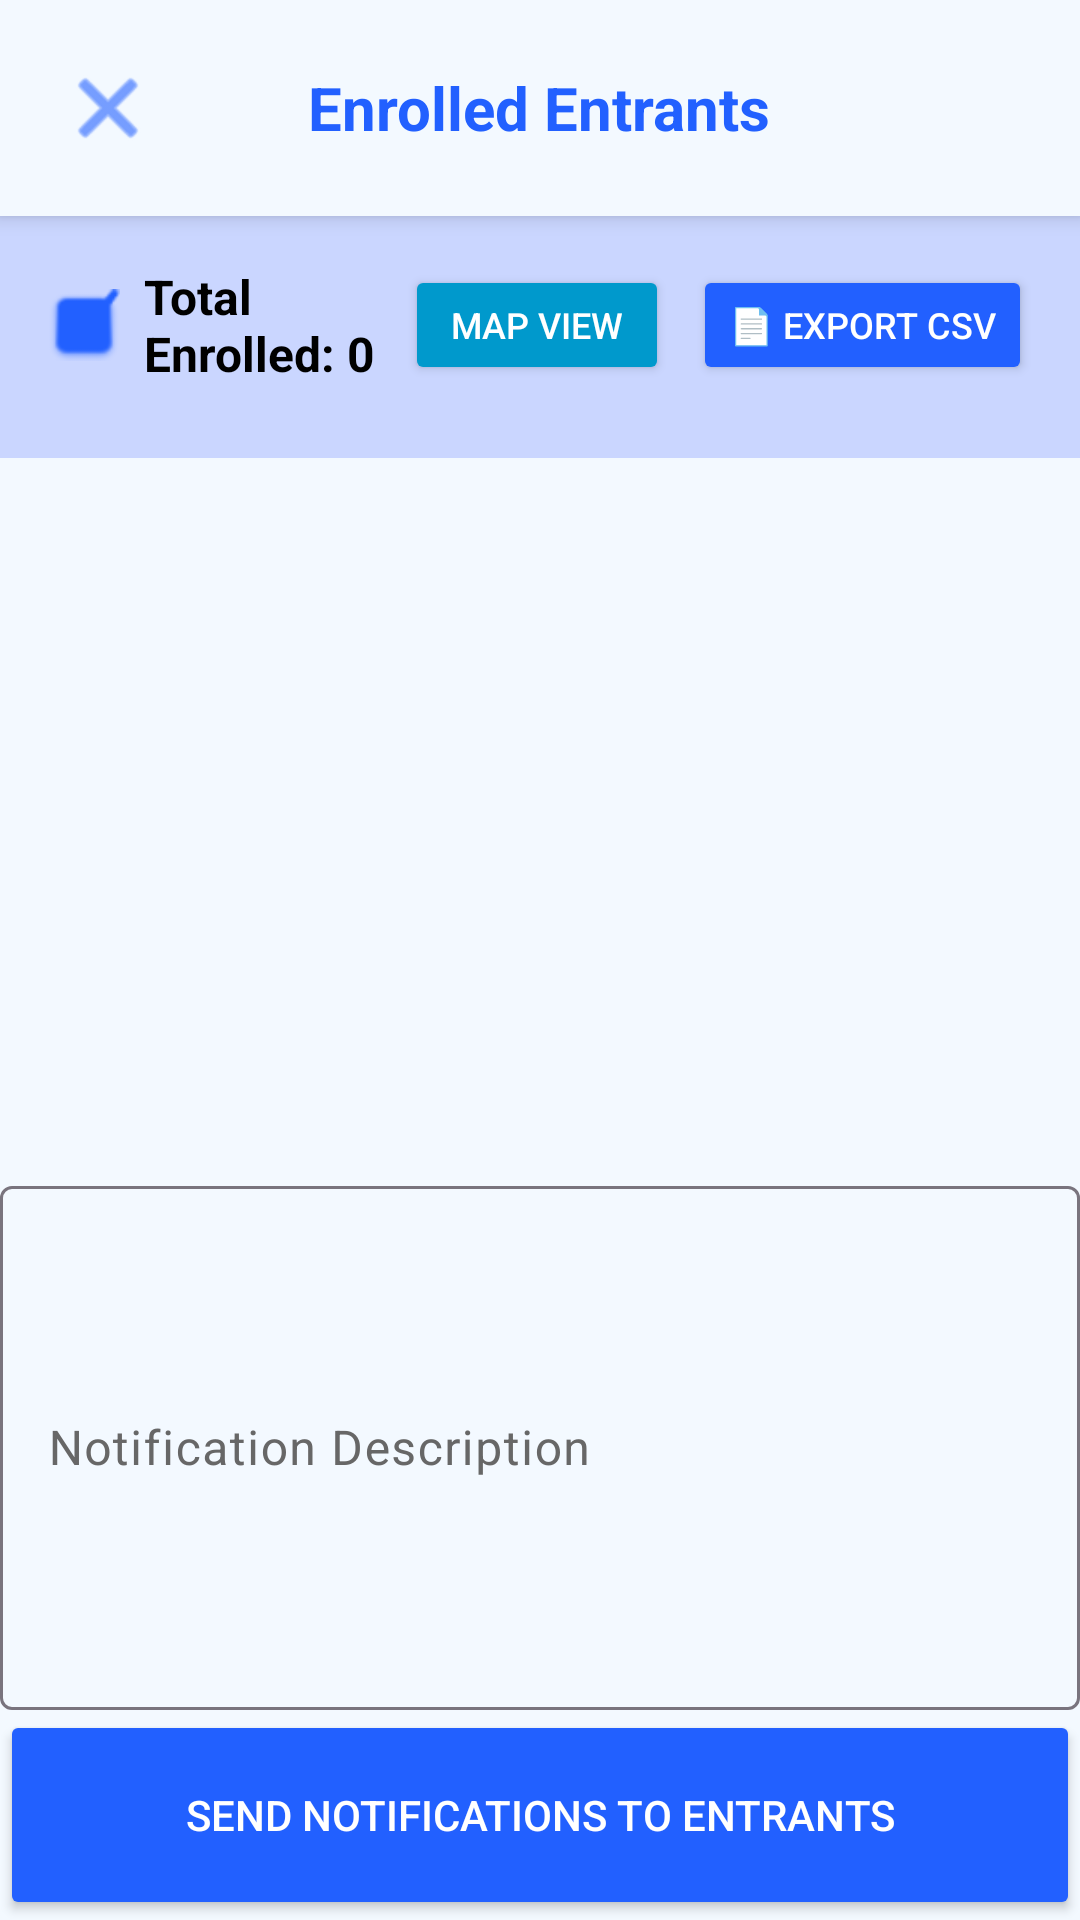

Produce the Android XML layout that renders to this screen, including the resource entries it uses.
<!-- AndroidManifest.xml: activity theme Theme.GitCat_events -->
<!-- res/layout/activity_accepted_entrants_view.xml -->
<?xml version="1.0" encoding="utf-8"?>
<LinearLayout xmlns:android="http://schemas.android.com/apk/res/android"
    xmlns:app="http://schemas.android.com/apk/res-auto"
    android:layout_width="match_parent"
    android:layout_height="match_parent"
    android:background="@color/background_color"
    android:orientation="vertical">

    
    <RelativeLayout
        android:layout_width="match_parent"
        android:layout_height="wrap_content"
        android:background="@color/background_color"
        android:elevation="4dp"
        android:padding="16dp">

        <ImageButton
            android:id="@+id/btnBack"
            android:layout_width="40dp"
            android:layout_height="40dp"
            android:layout_alignParentStart="true"
            android:layout_centerVertical="true"
            android:background="?attr/selectableItemBackgroundBorderless"
            android:contentDescription="Back"
            android:src="@android:drawable/ic_menu_close_clear_cancel"
            android:tint="@color/button_color" />

        <TextView
            android:id="@+id/tvEventName"
            android:layout_width="wrap_content"
            android:layout_height="wrap_content"
            android:layout_centerInParent="true"
            android:text="Enrolled Entrants"
            android:textColor="@color/text_color_colored"
            android:textSize="20sp"
            android:textStyle="bold" />
    </RelativeLayout>

    
    <LinearLayout
        android:layout_width="match_parent"
        android:layout_height="wrap_content"
        android:background="@color/container_color"
        android:orientation="vertical"
        android:padding="16dp">

        <LinearLayout
            android:layout_width="match_parent"
            android:layout_height="wrap_content"
            android:layout_marginBottom="8dp"
            android:gravity="center_vertical"
            android:orientation="horizontal">

            <ImageView
                android:layout_width="24dp"
                android:layout_height="24dp"
                android:layout_marginEnd="8dp"
                android:src="@android:drawable/checkbox_on_background"
                app:tint="@color/button_color" />

            <TextView
                android:id="@+id/tvAcceptedListCount"
                android:layout_width="0dp"
                android:layout_height="wrap_content"
                android:layout_weight="1"
                android:text="Total Enrolled: 0"
                android:textColor="@color/text_color_dark"
                android:textSize="16sp"
                android:textStyle="bold" />

            
            <Button
                android:id="@+id/btnMapView"
                android:layout_width="wrap_content"
                android:layout_height="40dp"
                android:text="Map View"
                android:textSize="12sp"
                android:textColor="@android:color/white"
                android:backgroundTint="@android:color/holo_blue_dark"
                android:paddingStart="12dp"
                android:paddingEnd="12dp"
                android:layout_marginEnd="8dp" />

            
            <Button
                android:id="@+id/btnExportCsv"
                android:layout_width="wrap_content"
                android:layout_height="40dp"
                android:backgroundTint="@color/button_color"
                android:paddingStart="12dp"
                android:paddingEnd="12dp"
                android:text="📄 Export CSV"
                android:textColor="@color/text_color_light"
                android:textSize="12sp" />
        </LinearLayout>

        
        <TextView
            android:id="@+id/tvCapacityInfo"
            android:layout_width="wrap_content"
            android:layout_height="wrap_content"
            android:text="Capacity: 0 / 0"
            android:textColor="@color/text_color_dark"
            android:textSize="14sp"
            android:visibility="gone" />
    </LinearLayout>

    

    

    

    
    <TextView
        android:id="@+id/tvAcceptedListEmpty"
        android:layout_width="match_parent"
        android:layout_height="0dp"
        android:layout_weight="1"
        android:gravity="center"
        android:text="No enrolled entrants yet\n\n📋 Run the raffle to select participants\n✉️ Selected participants must accept their invitations"
        android:textAlignment="center"
        android:textColor="@color/text_color_dark"
        android:textSize="16sp"
        android:visibility="gone" />

    <LinearLayout
        android:layout_width="match_parent"
        android:layout_height="match_parent"
        android:orientation="vertical">

        <View
            android:layout_width="match_parent"
            android:layout_height="1dp" />

        <androidx.recyclerview.widget.RecyclerView
            android:id="@+id/rvAcceptedList"
            android:layout_width="match_parent"
            android:layout_height="0dp"
            android:layout_weight="1"
            android:clipToPadding="false"
            android:padding="8dp" />

        <LinearLayout
            android:layout_width="match_parent"
            android:layout_height="250dp"
            android:orientation="vertical">

            <com.google.android.material.textfield.TextInputLayout
                android:id="@+id/textInputLayout2"
                android:layout_width="match_parent"
                android:layout_height="180dp"
                android:textColorHint="@color/text_color_medium"
                app:helperTextTextColor="@color/text_color_medium"
                app:hintTextColor="@color/text_color_medium"
                app:placeholderTextColor="@color/text_color_medium"
                app:prefixTextColor="@color/text_color_medium"
                app:suffixTextColor="@color/text_color_medium">

                <com.google.android.material.textfield.TextInputEditText
                    android:id="@+id/acceptedListNotifDescription"
                    android:layout_width="match_parent"
                    android:layout_height="match_parent"
                    android:hint="Notification Description" />
            </com.google.android.material.textfield.TextInputLayout>

            <Button
                android:id="@+id/AcceptedListSendNotif"
                android:layout_width="match_parent"
                android:layout_height="70dp"
                android:layout_marginTop="0dp"
                android:backgroundTint="@color/button_color"
                android:text="Send Notifications To Entrants"
                android:textColor="@color/text_color_light"
                app:cornerRadius="0dp" />
        </LinearLayout>
    </LinearLayout>

</LinearLayout>
<!-- resources referenced by this layout -->
<resources>
  <color name="background_color">#F3F9FF</color>
  <color name="button_color">#2260ff</color>
  <color name="container_color">#CAD6ff</color>
  <color name="text_color_colored">#2260ff</color>
  <color name="text_color_dark">#000000</color>
  <color name="text_color_light">#ffffff</color>
  <color name="text_color_medium">#676767</color>
  <style name="Theme.GitCat_events" parent="Base.Theme.GitCat_events" />
  <style name="Base.Theme.GitCat_events" parent="Theme.Material3.DayNight.NoActionBar">
          
          
      </style>
</resources>
